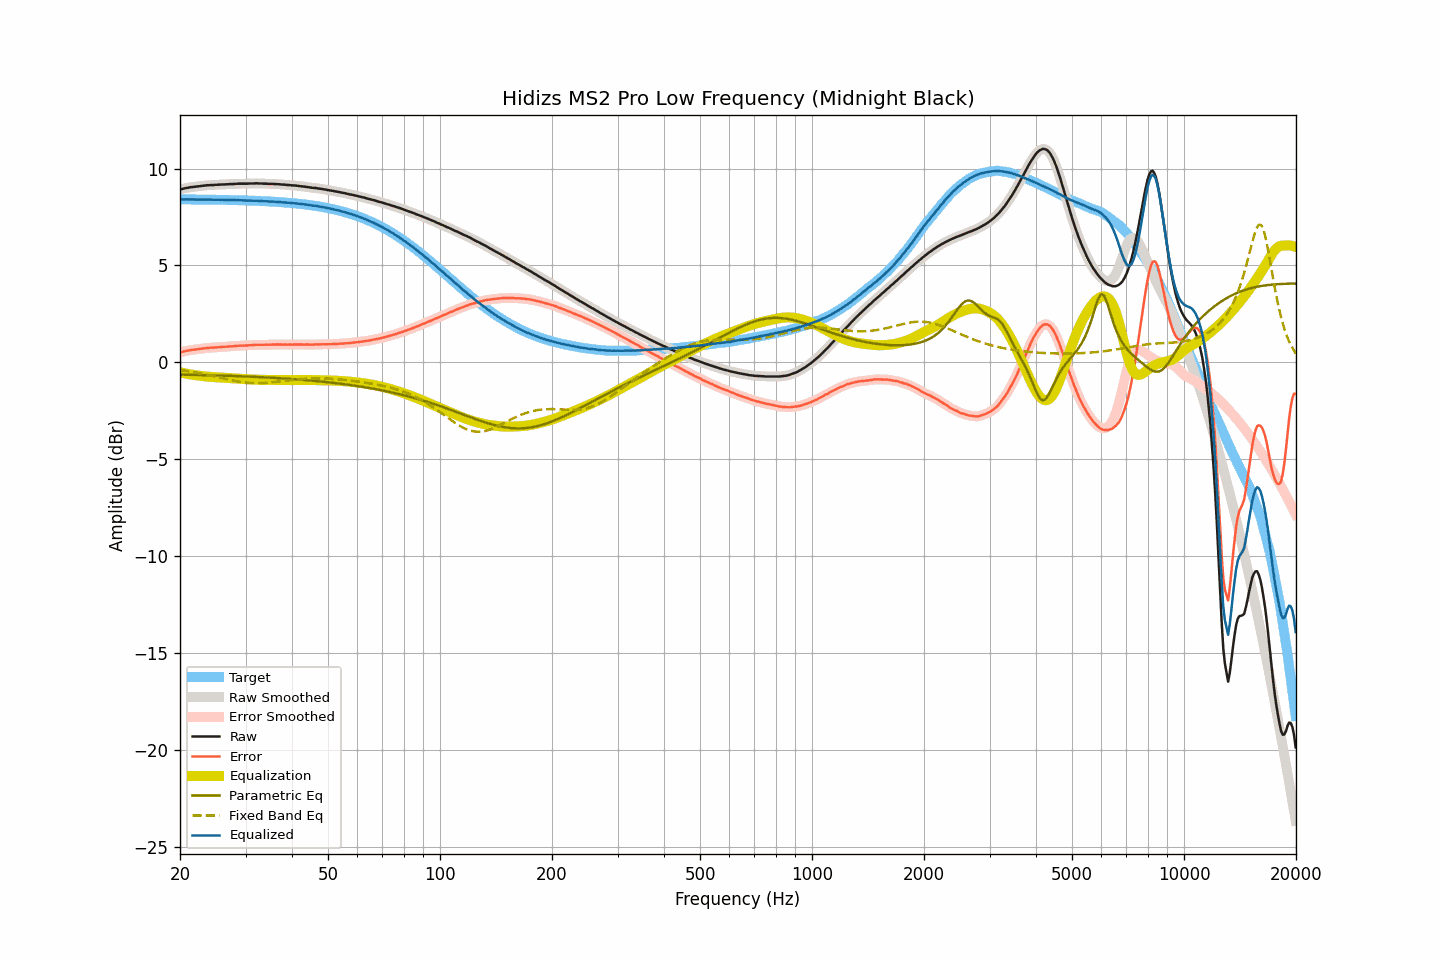

The data file committed next to this chart (first rows):
frequency, raw, smoothed, error, error_smoothed, equalization, parametric_eq, fixed_band_eq, equalized_raw, equalized_smoothed, target
20.00, 8.92, 8.92, 0.51, 0.51, -0.51, -0.63, -0.40, 8.41, 8.41, 8.41
20.20, 8.94, 8.94, 0.53, 0.53, -0.53, -0.63, -0.41, 8.41, 8.41, 8.41
20.40, 8.96, 8.96, 0.55, 0.55, -0.55, -0.64, -0.42, 8.41, 8.41, 8.41
20.61, 8.98, 8.98, 0.57, 0.57, -0.57, -0.64, -0.43, 8.41, 8.41, 8.41
20.81, 9.00, 9.00, 0.59, 0.59, -0.59, -0.64, -0.45, 8.41, 8.41, 8.41
21.02, 9.01, 9.01, 0.60, 0.61, -0.60, -0.64, -0.46, 8.41, 8.41, 8.41
21.23, 9.03, 9.03, 0.62, 0.62, -0.62, -0.64, -0.47, 8.41, 8.41, 8.41
21.44, 9.04, 9.04, 0.63, 0.63, -0.63, -0.64, -0.49, 8.41, 8.41, 8.41
21.66, 9.05, 9.05, 0.64, 0.65, -0.65, -0.65, -0.50, 8.40, 8.40, 8.40
21.87, 9.06, 9.06, 0.66, 0.66, -0.66, -0.65, -0.52, 8.40, 8.40, 8.40
22.09, 9.07, 9.07, 0.67, 0.67, -0.67, -0.65, -0.53, 8.40, 8.40, 8.40
22.31, 9.08, 9.08, 0.68, 0.68, -0.68, -0.65, -0.55, 8.40, 8.40, 8.40
22.54, 9.09, 9.09, 0.69, 0.69, -0.69, -0.65, -0.56, 8.40, 8.40, 8.40
22.76, 9.10, 9.10, 0.70, 0.70, -0.70, -0.66, -0.58, 8.40, 8.40, 8.40
22.99, 9.11, 9.11, 0.71, 0.71, -0.71, -0.66, -0.59, 8.40, 8.40, 8.40
23.22, 9.12, 9.12, 0.72, 0.72, -0.72, -0.66, -0.61, 8.40, 8.40, 8.40
23.45, 9.13, 9.13, 0.73, 0.73, -0.73, -0.66, -0.63, 8.40, 8.40, 8.40
23.69, 9.14, 9.14, 0.74, 0.74, -0.74, -0.66, -0.65, 8.40, 8.40, 8.40
23.92, 9.14, 9.14, 0.74, 0.75, -0.75, -0.67, -0.66, 8.39, 8.40, 8.39
24.16, 9.15, 9.15, 0.76, 0.75, -0.75, -0.67, -0.68, 8.40, 8.39, 8.39
24.40, 9.15, 9.15, 0.76, 0.76, -0.76, -0.67, -0.70, 8.39, 8.39, 8.39
24.65, 9.15, 9.15, 0.76, 0.76, -0.76, -0.67, -0.72, 8.39, 8.39, 8.39
24.89, 9.16, 9.16, 0.77, 0.77, -0.77, -0.68, -0.74, 8.39, 8.39, 8.39
25.14, 9.16, 9.16, 0.77, 0.77, -0.77, -0.68, -0.76, 8.39, 8.39, 8.39
25.39, 9.17, 9.17, 0.78, 0.78, -0.78, -0.68, -0.78, 8.39, 8.39, 8.39
25.65, 9.17, 9.17, 0.78, 0.79, -0.78, -0.68, -0.80, 8.38, 8.39, 8.39
25.91, 9.18, 9.18, 0.79, 0.79, -0.79, -0.69, -0.81, 8.39, 8.39, 8.38
26.16, 9.18, 9.18, 0.80, 0.80, -0.80, -0.69, -0.83, 8.38, 8.38, 8.38
26.43, 9.18, 9.18, 0.80, 0.80, -0.80, -0.69, -0.85, 8.38, 8.38, 8.38
26.69, 9.19, 9.19, 0.81, 0.81, -0.81, -0.69, -0.87, 8.38, 8.38, 8.38
26.96, 9.19, 9.19, 0.81, 0.81, -0.81, -0.70, -0.89, 8.38, 8.38, 8.38
27.23, 9.20, 9.20, 0.82, 0.82, -0.82, -0.70, -0.91, 8.38, 8.38, 8.38
27.50, 9.20, 9.20, 0.83, 0.83, -0.83, -0.70, -0.93, 8.37, 8.37, 8.37
27.77, 9.20, 9.20, 0.83, 0.83, -0.83, -0.71, -0.94, 8.37, 8.37, 8.37
28.05, 9.21, 9.21, 0.84, 0.84, -0.84, -0.71, -0.96, 8.37, 8.37, 8.37
28.33, 9.21, 9.21, 0.84, 0.84, -0.84, -0.71, -0.97, 8.37, 8.37, 8.37
28.62, 9.22, 9.22, 0.85, 0.85, -0.85, -0.71, -0.99, 8.37, 8.37, 8.37
28.90, 9.22, 9.22, 0.86, 0.86, -0.85, -0.72, -1.00, 8.37, 8.37, 8.36
29.19, 9.22, 9.22, 0.86, 0.86, -0.86, -0.72, -1.02, 8.36, 8.36, 8.36
29.48, 9.22, 9.22, 0.86, 0.86, -0.86, -0.72, -1.03, 8.36, 8.36, 8.36
29.78, 9.22, 9.22, 0.86, 0.86, -0.86, -0.73, -1.04, 8.35, 8.35, 8.36
30.08, 9.22, 9.22, 0.87, 0.87, -0.87, -0.73, -1.05, 8.35, 8.35, 8.35
30.38, 9.22, 9.22, 0.87, 0.87, -0.87, -0.73, -1.06, 8.35, 8.35, 8.35
30.68, 9.23, 9.23, 0.88, 0.88, -0.88, -0.74, -1.06, 8.35, 8.35, 8.35
30.99, 9.23, 9.23, 0.88, 0.88, -0.88, -0.74, -1.07, 8.35, 8.34, 8.34
31.30, 9.23, 9.23, 0.89, 0.89, -0.89, -0.75, -1.07, 8.34, 8.34, 8.34
31.61, 9.23, 9.23, 0.89, 0.89, -0.89, -0.75, -1.08, 8.34, 8.34, 8.34
31.93, 9.24, 9.24, 0.90, 0.90, -0.90, -0.75, -1.08, 8.34, 8.34, 8.34
32.24, 9.24, 9.24, 0.91, 0.90, -0.90, -0.76, -1.08, 8.34, 8.33, 8.33
32.57, 9.23, 9.23, 0.90, 0.91, -0.90, -0.76, -1.08, 8.33, 8.33, 8.33
32.89, 9.23, 9.23, 0.90, 0.90, -0.90, -0.76, -1.08, 8.32, 8.32, 8.33
33.22, 9.23, 9.22, 0.91, 0.90, -0.91, -0.77, -1.07, 8.32, 8.32, 8.32
33.55, 9.22, 9.22, 0.90, 0.91, -0.91, -0.77, -1.07, 8.31, 8.32, 8.32
33.89, 9.22, 9.22, 0.91, 0.91, -0.91, -0.78, -1.06, 8.31, 8.31, 8.31
34.23, 9.22, 9.21, 0.91, 0.91, -0.91, -0.78, -1.06, 8.31, 8.31, 8.31
34.57, 9.21, 9.21, 0.90, 0.91, -0.91, -0.79, -1.05, 8.30, 8.30, 8.30
34.92, 9.21, 9.21, 0.91, 0.91, -0.91, -0.79, -1.04, 8.30, 8.30, 8.30
35.27, 9.21, 9.21, 0.91, 0.91, -0.91, -0.80, -1.03, 8.30, 8.30, 8.30
35.62, 9.21, 9.21, 0.92, 0.92, -0.91, -0.80, -1.02, 8.29, 8.29, 8.29
35.97, 9.20, 9.20, 0.91, 0.92, -0.92, -0.81, -1.01, 8.28, 8.29, 8.29
... 635 more rows
